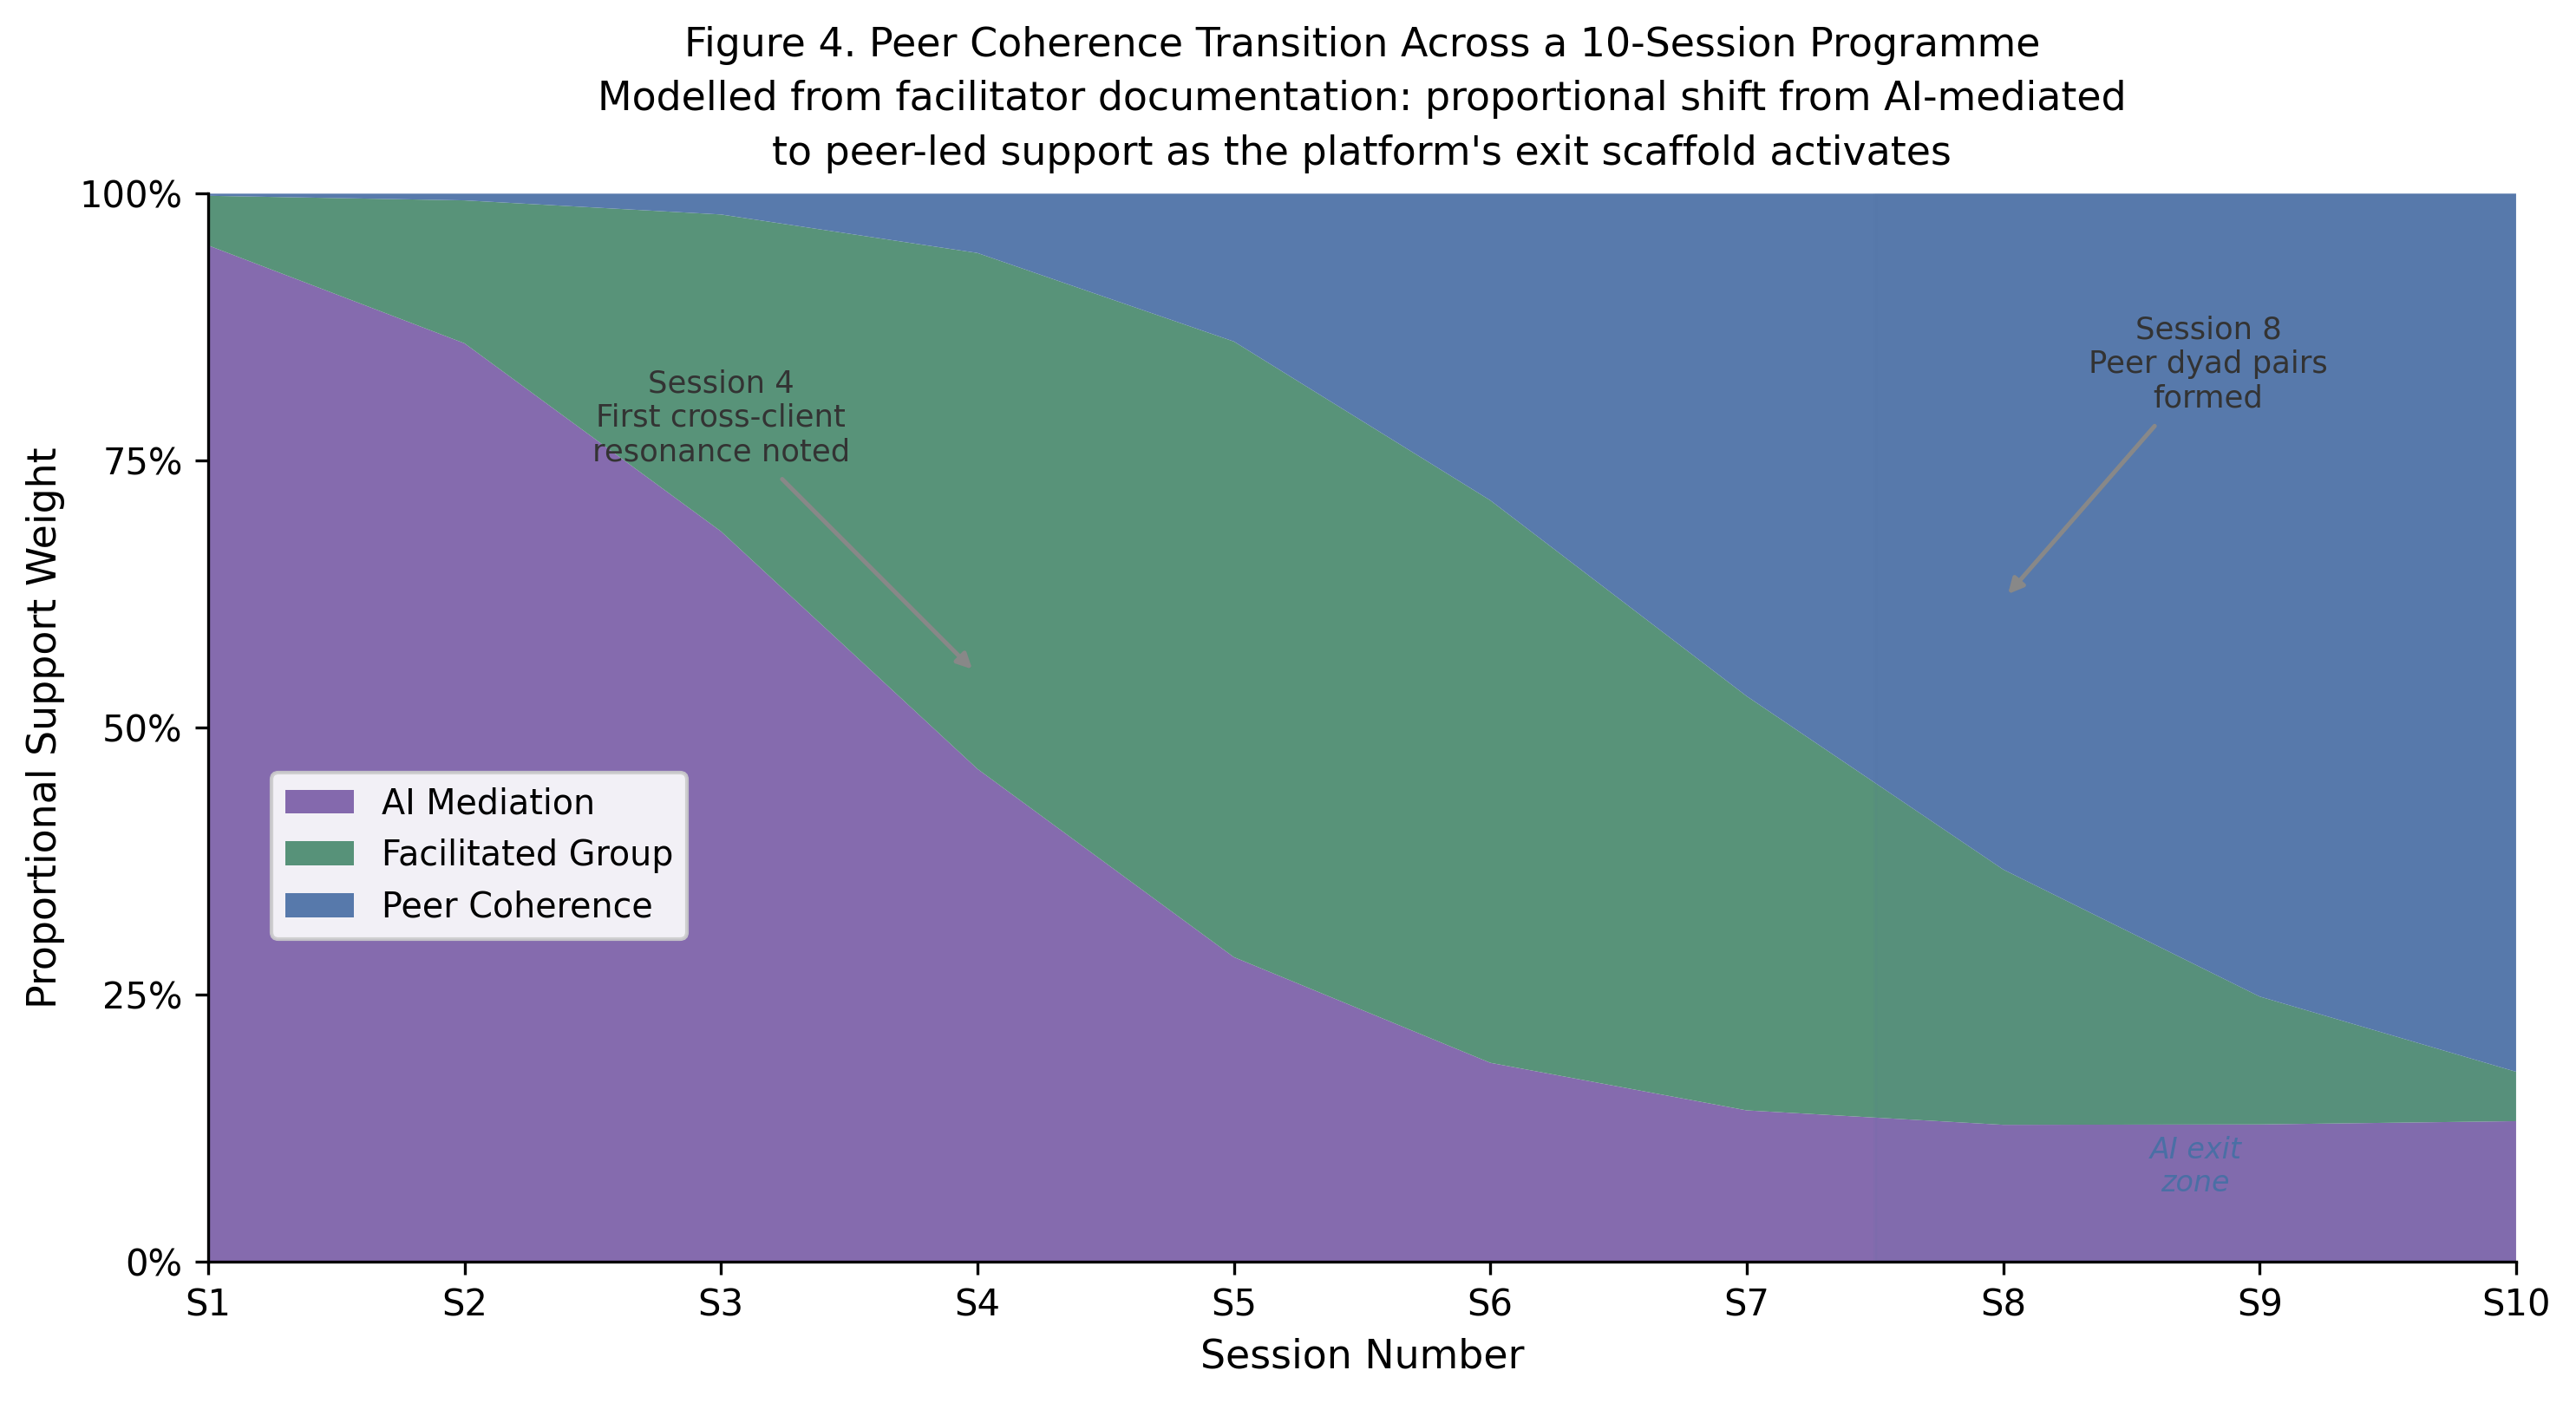

Write the Python code that produced this figure.
"""
Figure 4: Peer Coherence Transition
Shows the session-by-session arc from AI-only / 1:1 facilitated support
toward peer-led mutual support across a 10-session cohort.

Three stacked bands:
  - AI mediation weight (declines)
  - Facilitator-led group weight (bell curve mid-programme)
  - Peer coherence weight (grows)

Plus two annotated events:
  - Session 4: First cross-client resonance noted
  - Session 8: Peer dyad pairs formed
"""

import matplotlib
matplotlib.use("Agg")
import matplotlib.pyplot as plt
import matplotlib.patches as mpatches
import numpy as np
from scipy.special import expit

sessions = np.array([1, 2, 3, 4, 5, 6, 7, 8, 9, 10])

# AI weight: high early, gradually handed off
ai_weight = 0.75 * expit(-(sessions - 3) * 0.85) + 0.1

# Facilitator group: peaks mid-programme
group_weight = 0.45 * np.exp(-0.5 * ((sessions - 5.5) / 2.0) ** 2)

# Peer coherence: starts near zero, accelerates from session 6
peer_weight = 0.65 * expit((sessions - 6.5) * 1.1)

# Normalise to sum to 1 at each session
total = ai_weight + group_weight + peer_weight
ai_norm    = ai_weight    / total
group_norm = group_weight / total
peer_norm  = peer_weight  / total

fig, ax = plt.subplots(figsize=(10, 5.5))

AI_COLOR    = "#7B5EA7"   # purple
GROUP_COLOR = "#4A8A6E"   # green
PEER_COLOR  = "#4A6FA5"   # blue

ax.stackplot(
    sessions,
    ai_norm, group_norm, peer_norm,
    labels=["AI Mediation", "Facilitated Group", "Peer Coherence"],
    colors=[AI_COLOR + "BB", GROUP_COLOR + "BB", PEER_COLOR + "BB"],
    alpha=0.92,
)

# Annotations
ax.annotate(
    "Session 4\nFirst cross-client\nresonance noted",
    xy=(4, 0.55), xytext=(3.0, 0.75),
    fontsize=8.5, color="#333333",
    arrowprops=dict(arrowstyle="-|>", color="#888888", lw=1.2),
    ha="center",
)

ax.annotate(
    "Session 8\nPeer dyad pairs\nformed",
    xy=(8, 0.62), xytext=(8.8, 0.80),
    fontsize=8.5, color="#333333",
    arrowprops=dict(arrowstyle="-|>", color="#888888", lw=1.2),
    ha="center",
)

ax.set_xticks(sessions)
ax.set_xticklabels([f"S{s}" for s in sessions], fontsize=10)
ax.set_xlabel("Session Number", fontsize=11)
ax.set_yticks([0, 0.25, 0.5, 0.75, 1.0])
ax.set_yticklabels(["0%", "25%", "50%", "75%", "100%"], fontsize=10)
ax.set_ylabel("Proportional Support Weight", fontsize=11)
ax.set_xlim(1, 10)
ax.set_ylim(0, 1)
ax.spines[["top", "right"]].set_visible(False)

legend = ax.legend(
    loc="center left",
    fontsize=9.5,
    framealpha=0.9,
    edgecolor="#CCCCCC",
    bbox_to_anchor=(0.02, 0.38),
)

ax.set_title(
    "Figure 4. Peer Coherence Transition Across a 10-Session Programme\n"
    "Modelled from facilitator documentation: proportional shift from AI-mediated\n"
    "to peer-led support as the platform's exit scaffold activates",
    fontsize=11, pad=8, linespacing=1.5,
)

# Shade the "AI exit zone" lightly
ax.axvspan(7.5, 10.05, alpha=0.06, color=PEER_COLOR, label="_nolegend_")
ax.text(
    8.75, 0.06, "AI exit\nzone", ha="center", va="bottom",
    fontsize=8, color=PEER_COLOR, fontstyle="italic"
)

plt.tight_layout()
plt.savefig(
    "/Users/jatinalla/Desktop/AutoResearchClaw/artifacts/chi-paper/figures/fig4_peer_coherence.png",
    dpi=300, bbox_inches="tight", facecolor="white"
)
plt.close()
print("fig4 saved")
